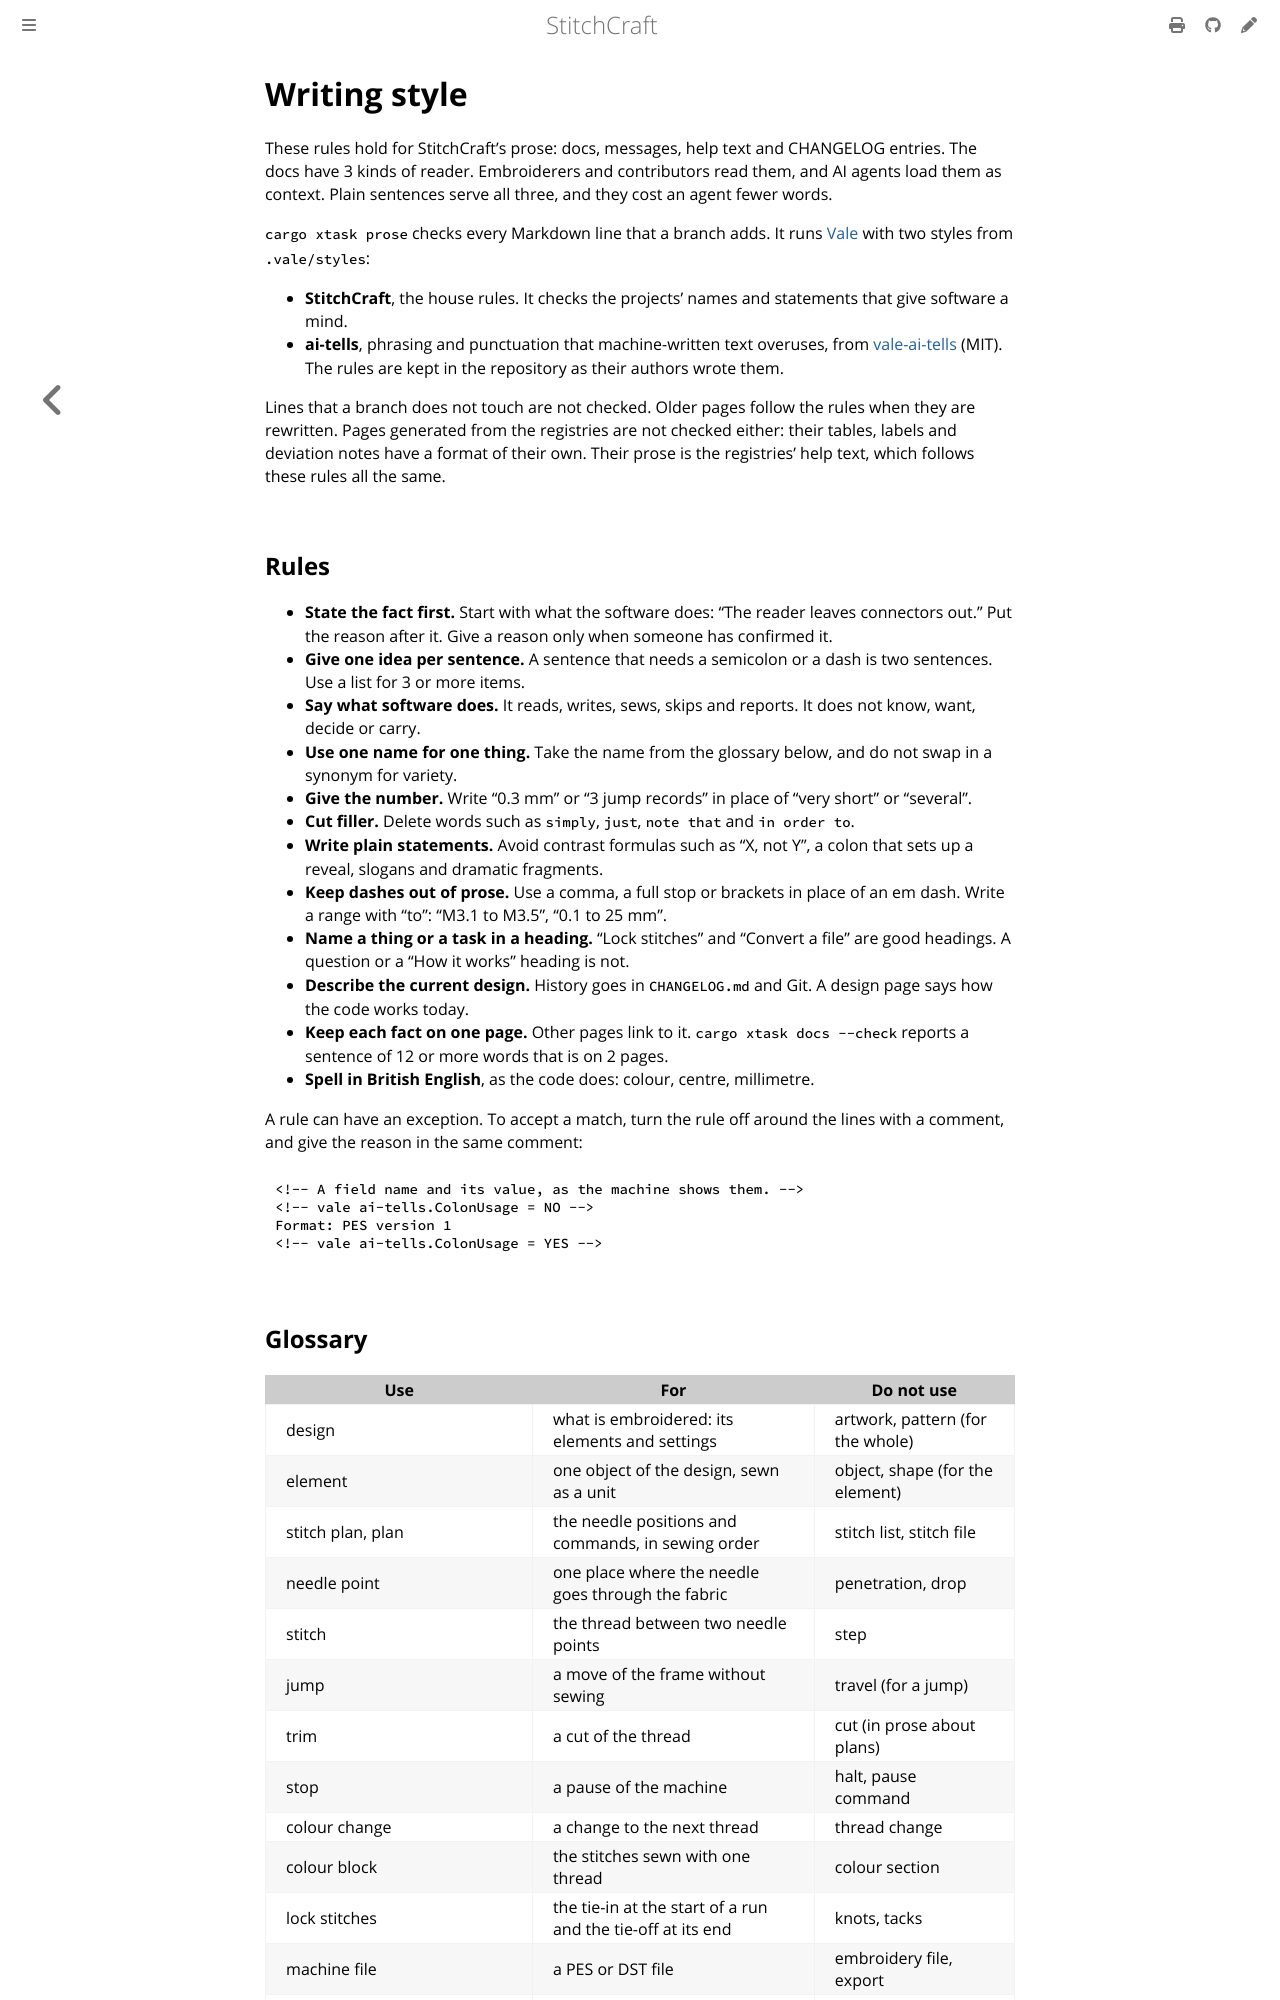

repository: KaboomFox/stitchcraft · page: dev/contributing/writing-style.html · generator: mdbook

# Writing style

These rules hold for StitchCraft's prose: docs, messages, help text and CHANGELOG entries. The docs
have 3 kinds of reader. Embroiderers and contributors read them, and AI agents load them as context.
Plain sentences serve all three, and they cost an agent fewer words.

`cargo xtask prose` checks every Markdown line that a branch adds. It runs [Vale](https://vale.sh)
with two styles from `.vale/styles`:

- **StitchCraft**, the house rules. It checks the projects' names and statements that give software a
  mind.
- **ai-tells**, phrasing and punctuation that machine-written text overuses, from
  [vale-ai-tells](https://github.com/tbhb/vale-ai-tells) (MIT). The rules are kept in the repository as
  their authors wrote them.

Lines that a branch does not touch are not checked. Older pages follow the rules when they are
rewritten. Pages generated from the registries are not checked either: their tables, labels and
deviation notes have a format of their own. Their prose is the registries' help text, which follows these
rules all the same.

## Rules

- **State the fact first.** Start with what the software does: "The reader leaves connectors out." Put
  the reason after it. Give a reason only when someone has confirmed it.
- **Give one idea per sentence.** A sentence that needs a semicolon or a dash is two sentences. Use a
  list for 3 or more items.
- **Say what software does.** It reads, writes, sews, skips and reports. It does not know, want, decide
  or carry.
- **Use one name for one thing.** Take the name from the glossary below, and do not swap in a synonym
  for variety.
- **Give the number.** Write "0.3 mm" or "3 jump records" in place of "very short" or "several".
- **Cut filler.** Delete words such as `simply`, `just`, `note that` and `in order to`.
- **Write plain statements.** Avoid contrast formulas such as "X, not Y", a colon that sets up a reveal,
  slogans and dramatic fragments.
- **Keep dashes out of prose.** Use a comma, a full stop or brackets in place of an em dash. Write a
  range with "to": "M3.1 to M3.5", "0.1 to 25 mm".
- **Name a thing or a task in a heading.** "Lock stitches" and "Convert a file" are good headings. A
  question or a "How it works" heading is not.
- **Describe the current design.** History goes in `CHANGELOG.md` and Git. A design page says how the
  code works today.
- **Keep each fact on one page.** Other pages link to it. `cargo xtask docs --check` reports a sentence
  of 12 or more words that is on 2 pages.
- **Spell in British English**, as the code does: colour, centre, millimetre.

A rule can have an exception. To accept a match, turn the rule off around the lines with a comment,
and give the reason in the same comment:

```markdown
<!-- A field name and its value, as the machine shows them. -->
<!-- vale ai-tells.ColonUsage = NO -->
Format: PES version 1
<!-- vale ai-tells.ColonUsage = YES -->
```
